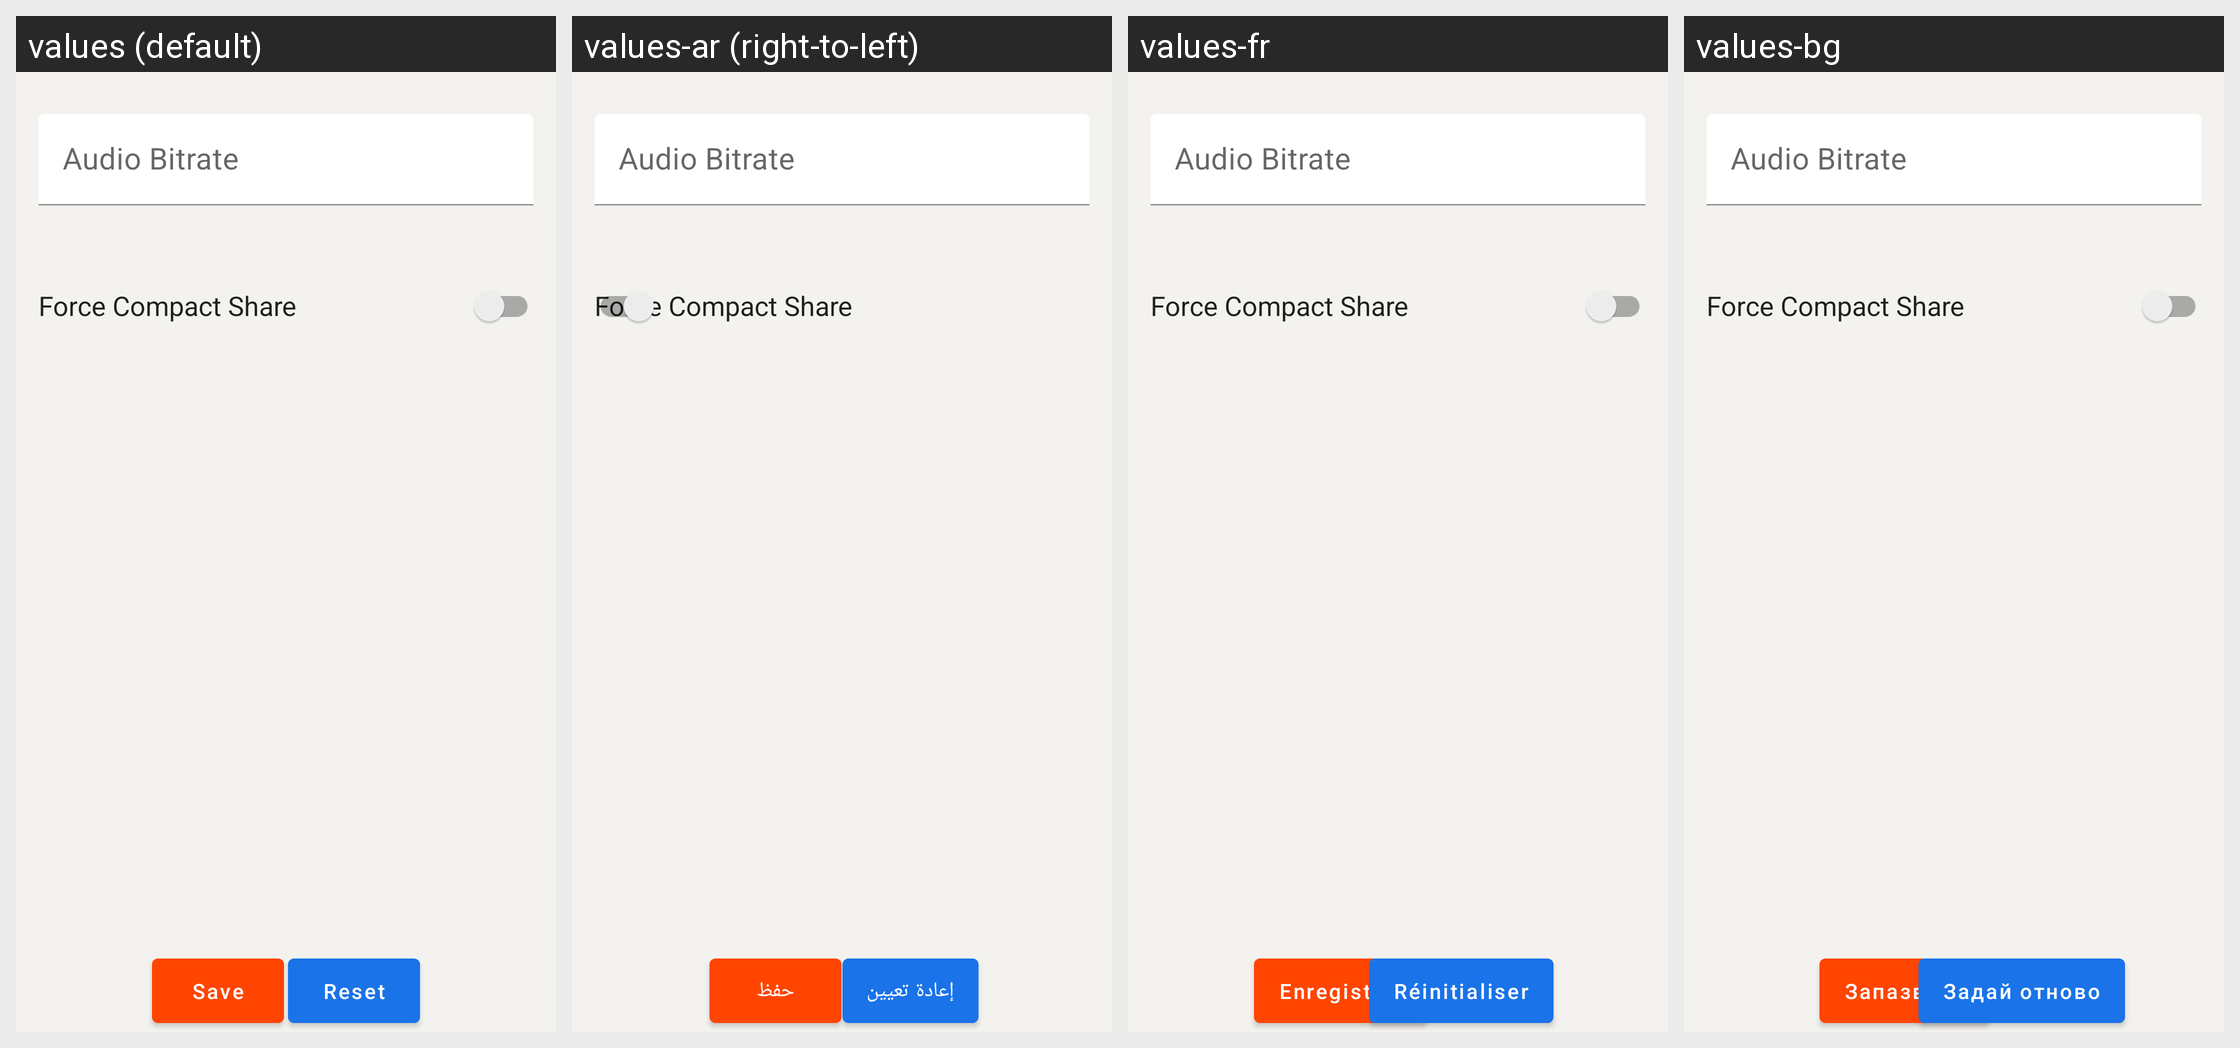

Strings drawn on this Android screen and how each of the app's shown locales translates them:
Android screen res/layout/activity_debug.xml rendered under 4 locales, left to right: values (default), values-ar (right-to-left), values-fr, values-bg. Device: Nexus 5 (rendered at 1080×1920; each locale shown at half size, 540×960, under a caption strip naming it); theme AppTheme.
Other locales in the repository, not shown: values-cs, values-de, values-el, values-es, values-fa, values-hi, values-id, values-in, values-nl, values-pl, values-pt, values-pt-rBR, values-ru, values-tr.
Strings drawn on this screen, with the default value and each locale's value (text and hints the layout hard-codes, and strings that could not be matched under every locale, appear in the picture but are not listed):

save
  values: Save
  values-ar: حفظ
  values-fr: Enregistrer
  values-bg: Запазване

set_avatar_reset
  values: Reset
  values-ar: إعادة تعيين
  values-fr: Réinitialiser
  values-bg: Задай отново
